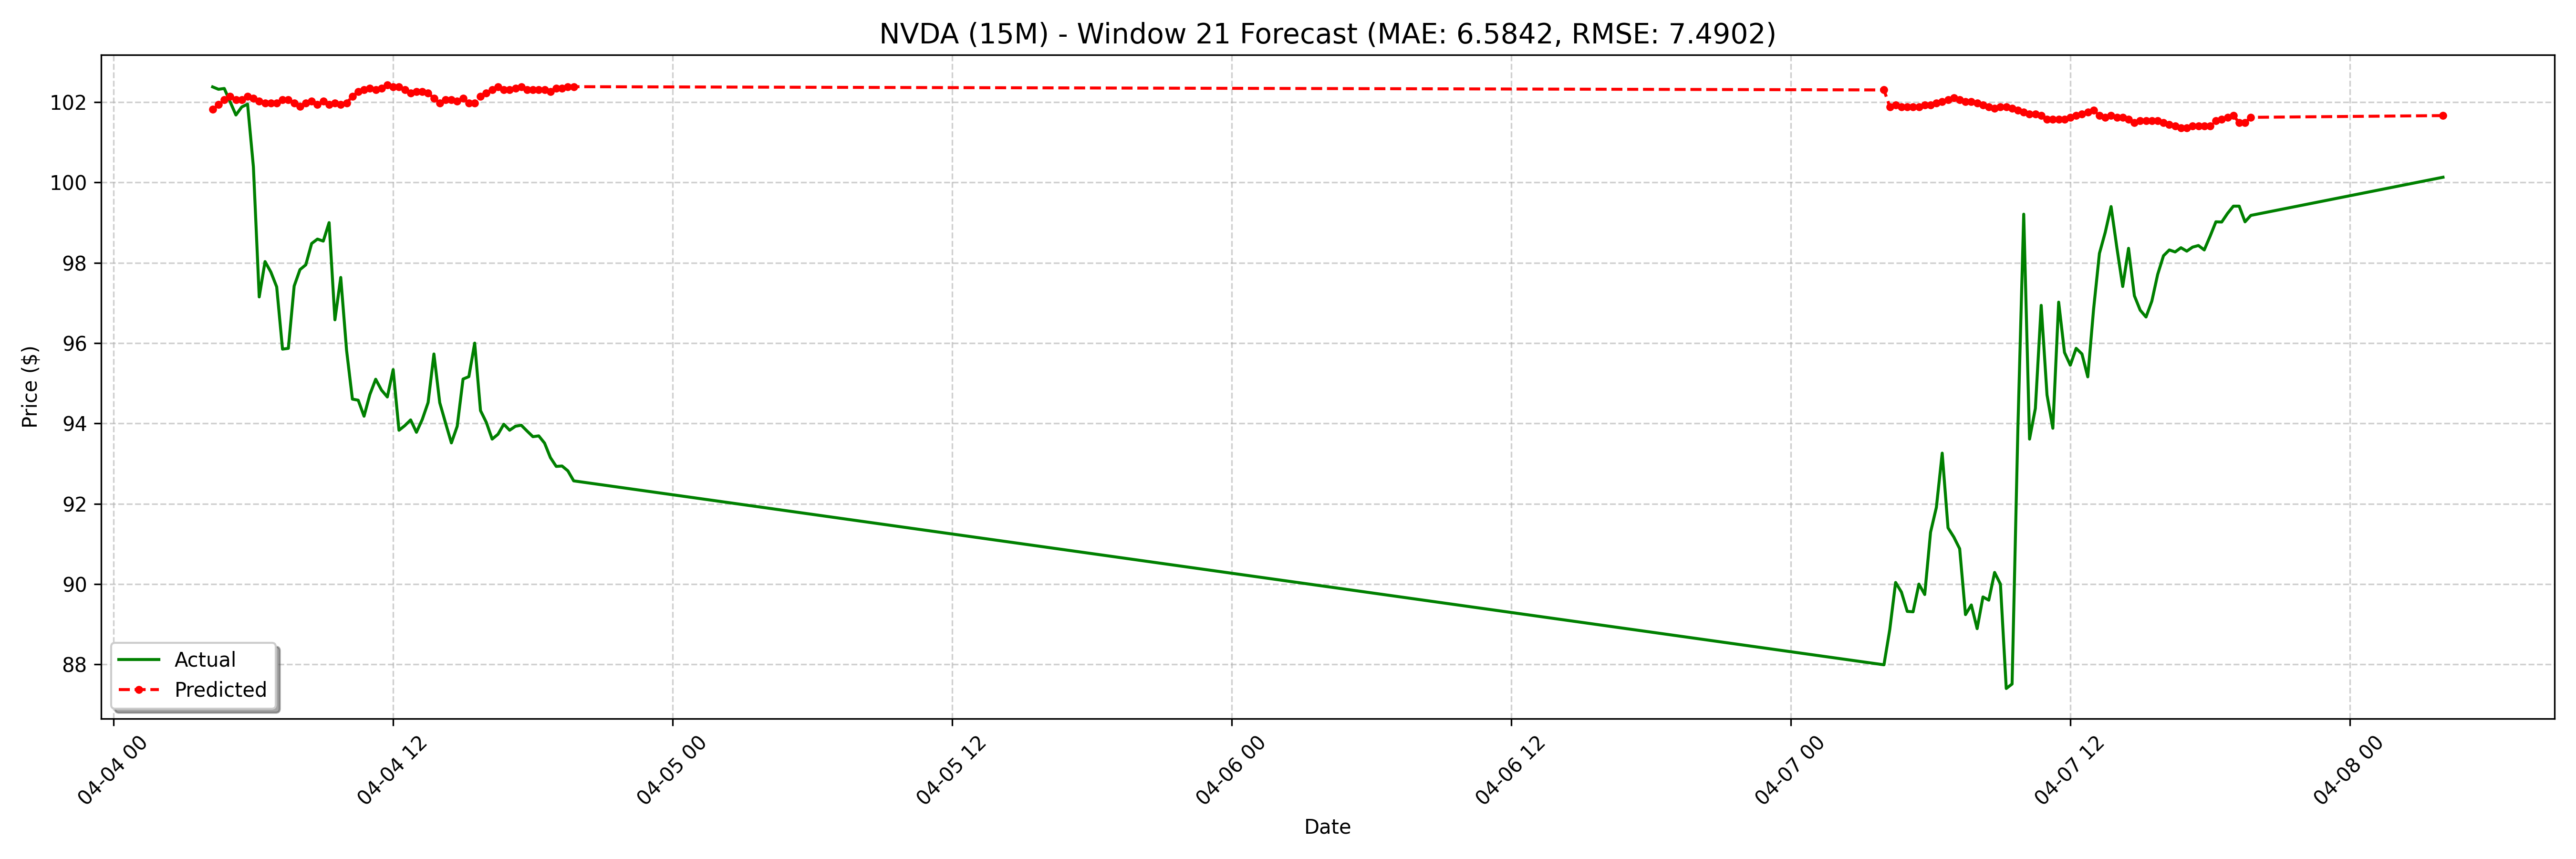

Data behind this chart, as committed beside it:
date, actual, forecast
2025-04-04 04:15:00-04:00, 102.4, 101.8
2025-04-04 04:30:00-04:00, 102.3, 101.9
2025-04-04 04:45:00-04:00, 102.3, 102.1
2025-04-04 05:00:00-04:00, 102, 102.1
2025-04-04 05:15:00-04:00, 101.7, 102.1
2025-04-04 05:30:00-04:00, 101.9, 102.1
2025-04-04 05:45:00-04:00, 102, 102.1
2025-04-04 06:00:00-04:00, 100.4, 102.1
2025-04-04 06:15:00-04:00, 97.15, 102
2025-04-04 06:30:00-04:00, 98.03, 102
2025-04-04 06:45:00-04:00, 97.77, 102
2025-04-04 07:00:00-04:00, 97.4, 102
2025-04-04 07:15:00-04:00, 95.85, 102.1
2025-04-04 07:30:00-04:00, 95.87, 102.1
2025-04-04 07:45:00-04:00, 97.42, 102
2025-04-04 08:00:00-04:00, 97.83, 101.9
2025-04-04 08:15:00-04:00, 97.95, 102
2025-04-04 08:30:00-04:00, 98.48, 102
2025-04-04 08:45:00-04:00, 98.59, 101.9
2025-04-04 09:00:00-04:00, 98.54, 102
2025-04-04 09:15:00-04:00, 99.0, 101.9
2025-04-04 09:30:00-04:00, 96.58, 102
2025-04-04 09:45:00-04:00, 97.64, 101.9
2025-04-04 10:00:00-04:00, 95.82, 102
2025-04-04 10:15:00-04:00, 94.61, 102.1
2025-04-04 10:30:00-04:00, 94.58, 102.3
2025-04-04 10:45:00-04:00, 94.18, 102.3
2025-04-04 11:00:00-04:00, 94.72, 102.3
2025-04-04 11:15:00-04:00, 95.1, 102.3
2025-04-04 11:30:00-04:00, 94.83, 102.3
2025-04-04 11:45:00-04:00, 94.66, 102.4
2025-04-04 12:00:00-04:00, 95.34, 102.4
2025-04-04 12:15:00-04:00, 93.83, 102.4
2025-04-04 12:30:00-04:00, 93.94, 102.3
2025-04-04 12:45:00-04:00, 94.09, 102.2
2025-04-04 13:00:00-04:00, 93.78, 102.3
2025-04-04 13:15:00-04:00, 94.1, 102.3
2025-04-04 13:30:00-04:00, 94.52, 102.2
2025-04-04 13:45:00-04:00, 95.73, 102.1
2025-04-04 14:00:00-04:00, 94.52, 102
2025-04-04 14:15:00-04:00, 94.01, 102.1
2025-04-04 14:30:00-04:00, 93.52, 102.1
2025-04-04 14:45:00-04:00, 93.93, 102
2025-04-04 15:00:00-04:00, 95.11, 102.1
2025-04-04 15:15:00-04:00, 95.17, 102
2025-04-04 15:30:00-04:00, 96.0, 102
2025-04-04 15:45:00-04:00, 94.32, 102.1
2025-04-04 16:00:00-04:00, 94.03, 102.2
2025-04-04 16:15:00-04:00, 93.61, 102.3
2025-04-04 16:30:00-04:00, 93.73, 102.4
2025-04-04 16:45:00-04:00, 93.98, 102.3
2025-04-04 17:00:00-04:00, 93.83, 102.3
2025-04-04 17:15:00-04:00, 93.93, 102.3
2025-04-04 17:30:00-04:00, 93.95, 102.4
2025-04-04 17:45:00-04:00, 93.81, 102.3
2025-04-04 18:00:00-04:00, 93.67, 102.3
2025-04-04 18:15:00-04:00, 93.69, 102.3
2025-04-04 18:30:00-04:00, 93.51, 102.3
2025-04-04 18:45:00-04:00, 93.15, 102.3
2025-04-04 19:00:00-04:00, 92.93, 102.3
... 68 more rows
